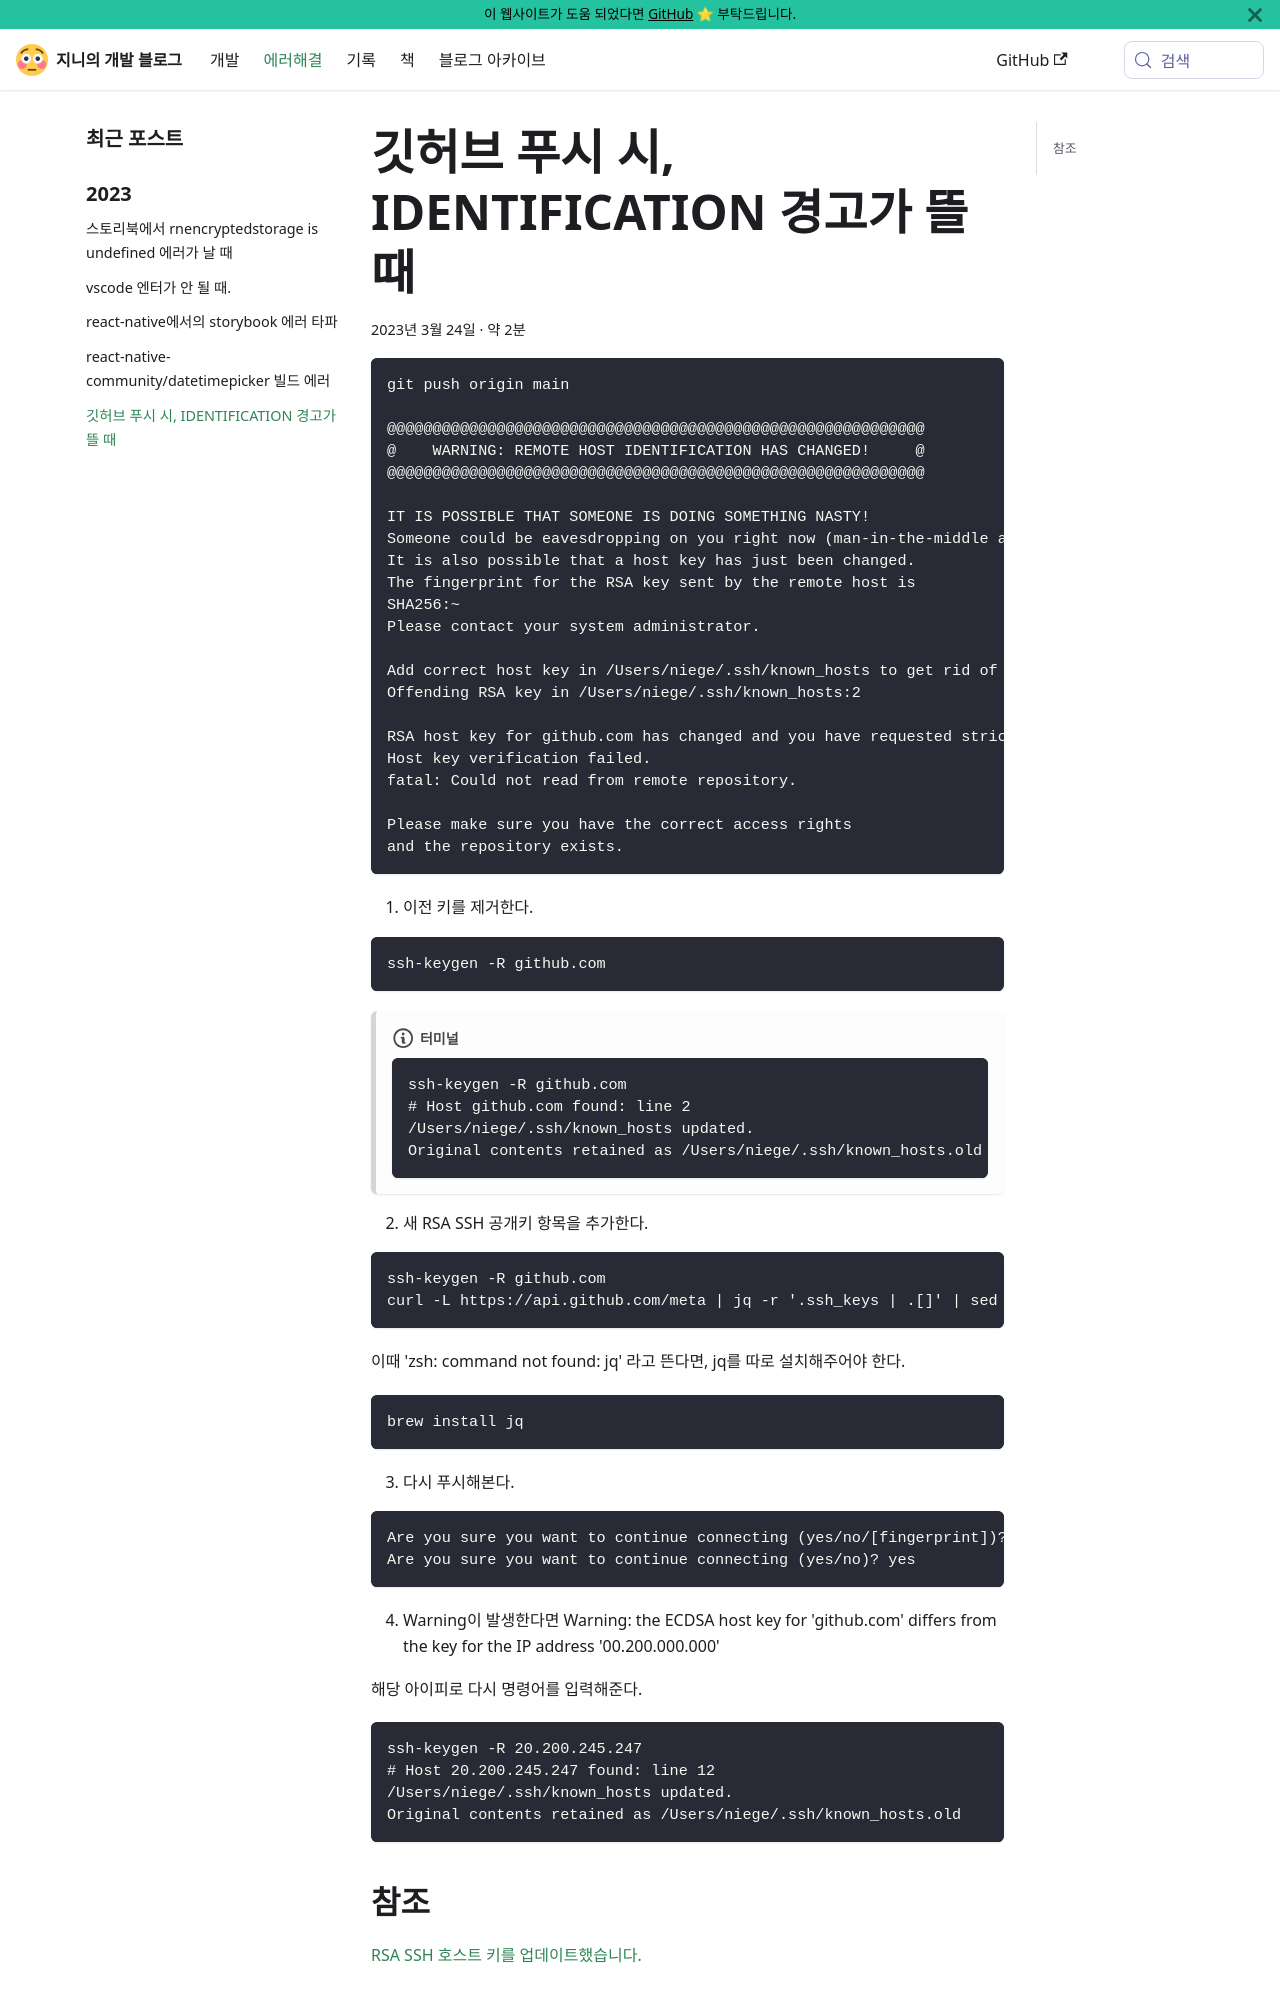

repository: uhgenie7/uhgenie7.github.io · page: fixed/rsa-ssh-host-key.html · generator: docusaurus

---
title: 깃허브 푸시 시, IDENTIFICATION 경고가 뜰 때
description: 'WARNING: REMOTE HOST IDENTIFICATION HAS CHANGED!'
tags: [rsa-ssh]
date: '2023-03-24'
---

```bash
git push origin main

@@@@@@@@@@@@@@@@@@@@@@@@@@@@@@@@@@@@@@@@@@@@@@@@@@@@@@@@@@@
@    WARNING: REMOTE HOST IDENTIFICATION HAS CHANGED!     @
@@@@@@@@@@@@@@@@@@@@@@@@@@@@@@@@@@@@@@@@@@@@@@@@@@@@@@@@@@@

IT IS POSSIBLE THAT SOMEONE IS DOING SOMETHING NASTY!
Someone could be eavesdropping on you right now (man-in-the-middle attack)!
It is also possible that a host key has just been changed.
The fingerprint for the RSA key sent by the remote host is
SHA256:~
Please contact your system administrator.

Add correct host key in /Users/niege/.ssh/known_hosts to get rid of this message.
Offending RSA key in /Users/niege/.ssh/known_hosts:2

RSA host key for github.com has changed and you have requested strict checking.
Host key verification failed.
fatal: Could not read from remote repository.

Please make sure you have the correct access rights
and the repository exists.
```

1. 이전 키를 제거한다.

```bash
ssh-keygen -R github.com
```

:::note 터미널

```bash
ssh-keygen -R github.com
# Host github.com found: line 2
/Users/niege/.ssh/known_hosts updated.
Original contents retained as /Users/niege/.ssh/known_hosts.old
```

:::

2. 새 RSA SSH 공개키 항목을 추가한다.

```bash
ssh-keygen -R github.com
curl -L https://api.github.com/meta | jq -r '.ssh_keys | .[]' | sed -e 's/^/github.com /' >> ~/.ssh/known_hosts
```

이때 'zsh: command not found: jq' 라고 뜬다면, jq를 따로 설치해주어야 한다.

```bash
brew install jq
```

3. 다시 푸시해본다.
